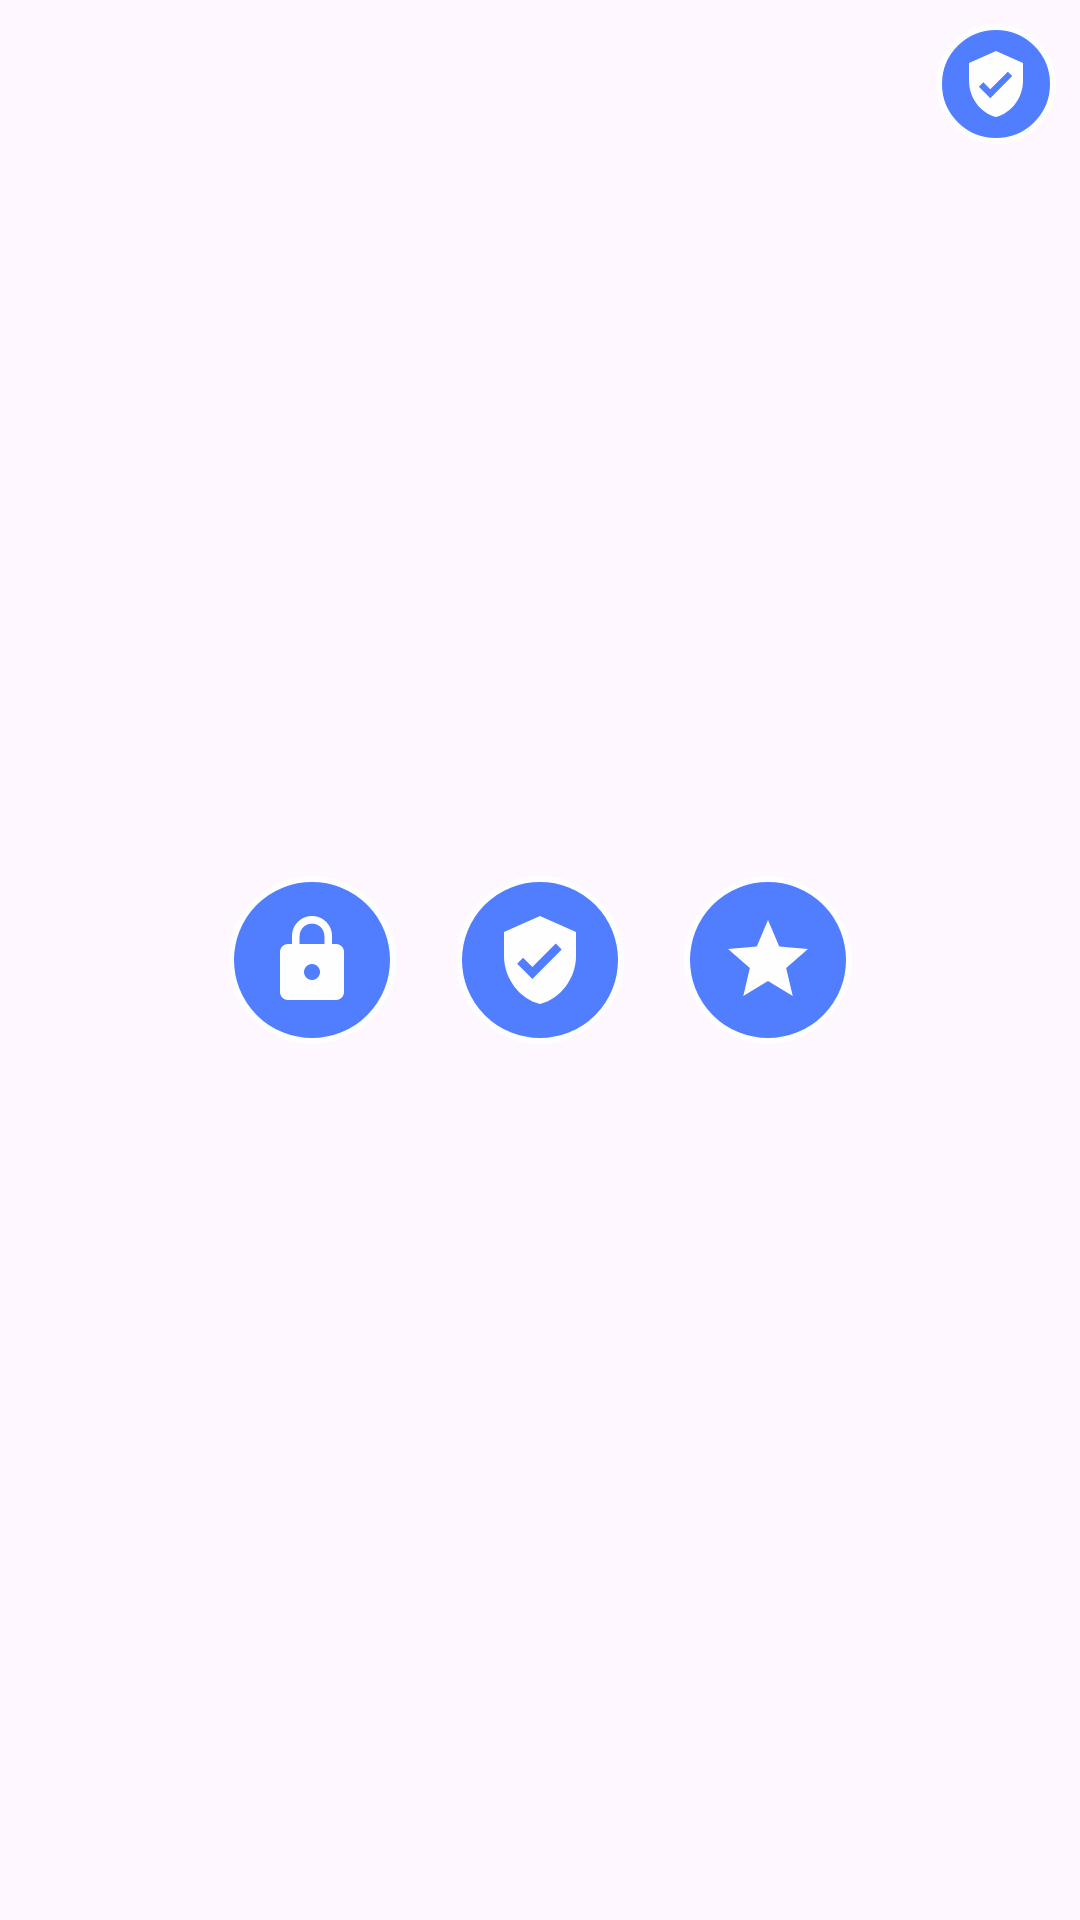

This screen was rendered from an Android layout file. Write that file and the resources it references.
<!-- AndroidManifest.xml: application theme Theme.KeyboardOverlay -->
<!-- res/layout/overlay_keyboard_icons.xml -->
<?xml version="1.0" encoding="utf-8"?>
<FrameLayout xmlns:android="http://schemas.android.com/apk/res/android"
    android:layout_width="match_parent"
    android:layout_height="match_parent"
    android:background="@android:color/transparent"
    android:clickable="true"
    android:focusable="false">

    <LinearLayout
        android:layout_width="wrap_content"
        android:layout_height="wrap_content"
        android:layout_gravity="center"
        android:orientation="horizontal">

        <ImageView
            android:layout_width="@dimen/overlay_icon_size"
            android:layout_height="@dimen/overlay_icon_size"
            android:layout_marginHorizontal="@dimen/overlay_icon_gap"
            android:alpha="0.9"
            android:background="@drawable/bg_overlay_icon"
            android:contentDescription="@string/icon_lock"
            android:padding="12dp"
            android:src="@drawable/ic_lock"
            android:tint="@android:color/white" />

        <ImageView
            android:layout_width="@dimen/overlay_icon_size"
            android:layout_height="@dimen/overlay_icon_size"
            android:layout_marginHorizontal="@dimen/overlay_icon_gap"
            android:alpha="0.9"
            android:background="@drawable/bg_overlay_icon"
            android:contentDescription="@string/icon_shield"
            android:padding="12dp"
            android:src="@drawable/ic_shield"
            android:tint="@android:color/white" />

        <ImageView
            android:layout_width="@dimen/overlay_icon_size"
            android:layout_height="@dimen/overlay_icon_size"
            android:layout_marginHorizontal="@dimen/overlay_icon_gap"
            android:alpha="0.9"
            android:background="@drawable/bg_overlay_icon"
            android:contentDescription="@string/icon_star"
            android:padding="12dp"
            android:src="@drawable/ic_star"
            android:tint="@android:color/white" />
    </LinearLayout>

    
    <ImageView
        android:layout_width="40dp"
        android:layout_height="40dp"
        android:layout_gravity="top|end"
        android:layout_margin="8dp"
        android:alpha="0.9"
        android:background="@drawable/bg_overlay_icon"
        android:contentDescription="@string/icon_shield"
        android:padding="8dp"
        android:src="@drawable/ic_shield"
        android:tint="@android:color/white" />

</FrameLayout>
<!-- resources referenced by this layout -->
<resources>
  <dimen name="overlay_icon_gap">10dp</dimen>
  <dimen name="overlay_icon_size">56dp</dimen>
  <!-- drawable bg_overlay_icon (drawable) -->
  <?xml version="1.0" encoding="utf-8"?>
  <shape xmlns:android="http://schemas.android.com/apk/res/android"
      android:shape="oval">
      <solid android:color="#E62962FF" />
      <stroke
          android:width="2dp"
          android:color="#FFFFFFFF" />
  </shape>
  <!-- drawable ic_lock (drawable) -->
  <vector xmlns:android="http://schemas.android.com/apk/res/android"
      android:width="24dp"
      android:height="24dp"
      android:viewportWidth="24"
      android:viewportHeight="24"
      android:tint="#FFFFFF">
      <path
          android:fillColor="@android:color/white"
          android:pathData="M18,8h-1V6c0,-2.76 -2.24,-5 -5,-5S7,3.24 7,6v2H6c-1.1,0 -2,0.9 -2,2v10c0,1.1 0.9,2 2,2h12c1.1,0 2,-0.9 2,-2V10c0,-1.1 -0.9,-2 -2,-2zM12,17c-1.1,0 -2,-0.9 -2,-2s0.9,-2 2,-2 2,0.9 2,2 -0.9,2 -2,2zM15.1,8H8.9V6c0,-1.71 1.39,-3.1 3.1,-3.1 1.71,0 3.1,1.39 3.1,3.1v2z" />
  </vector>
  <!-- drawable ic_shield (drawable) -->
  <vector xmlns:android="http://schemas.android.com/apk/res/android"
      android:width="24dp"
      android:height="24dp"
      android:viewportWidth="24"
      android:viewportHeight="24"
      android:tint="#FFFFFF">
      <path
          android:fillColor="@android:color/white"
          android:pathData="M12,1L3,5v6c0,5.55 3.84,10.74 9,12 5.16,-1.26 9,-6.45 9,-12V5l-9,-4zM10.09,16.72l-3.8,-3.81 1.48,-1.48 2.32,2.33 5.85,-5.87 1.48,1.48 -7.33,7.35z" />
  </vector>
  <!-- drawable ic_star (drawable) -->
  <vector xmlns:android="http://schemas.android.com/apk/res/android"
      android:width="24dp"
      android:height="24dp"
      android:viewportWidth="24"
      android:viewportHeight="24"
      android:tint="#FFFFFF">
      <path
          android:fillColor="@android:color/white"
          android:pathData="M12,17.27L18.18,21l-1.64,-7.03L22,9.24l-7.19,-0.61L12,2 9.19,8.63 2,9.24l5.46,4.73L5.82,21z" />
  </vector>
  <string name="icon_lock">잠금 아이콘</string>
  <string name="icon_shield">보안 아이콘</string>
  <string name="icon_star">별 아이콘</string>
  <style name="Theme.KeyboardOverlay" parent="Theme.Material3.DayNight.NoActionBar" />
</resources>
